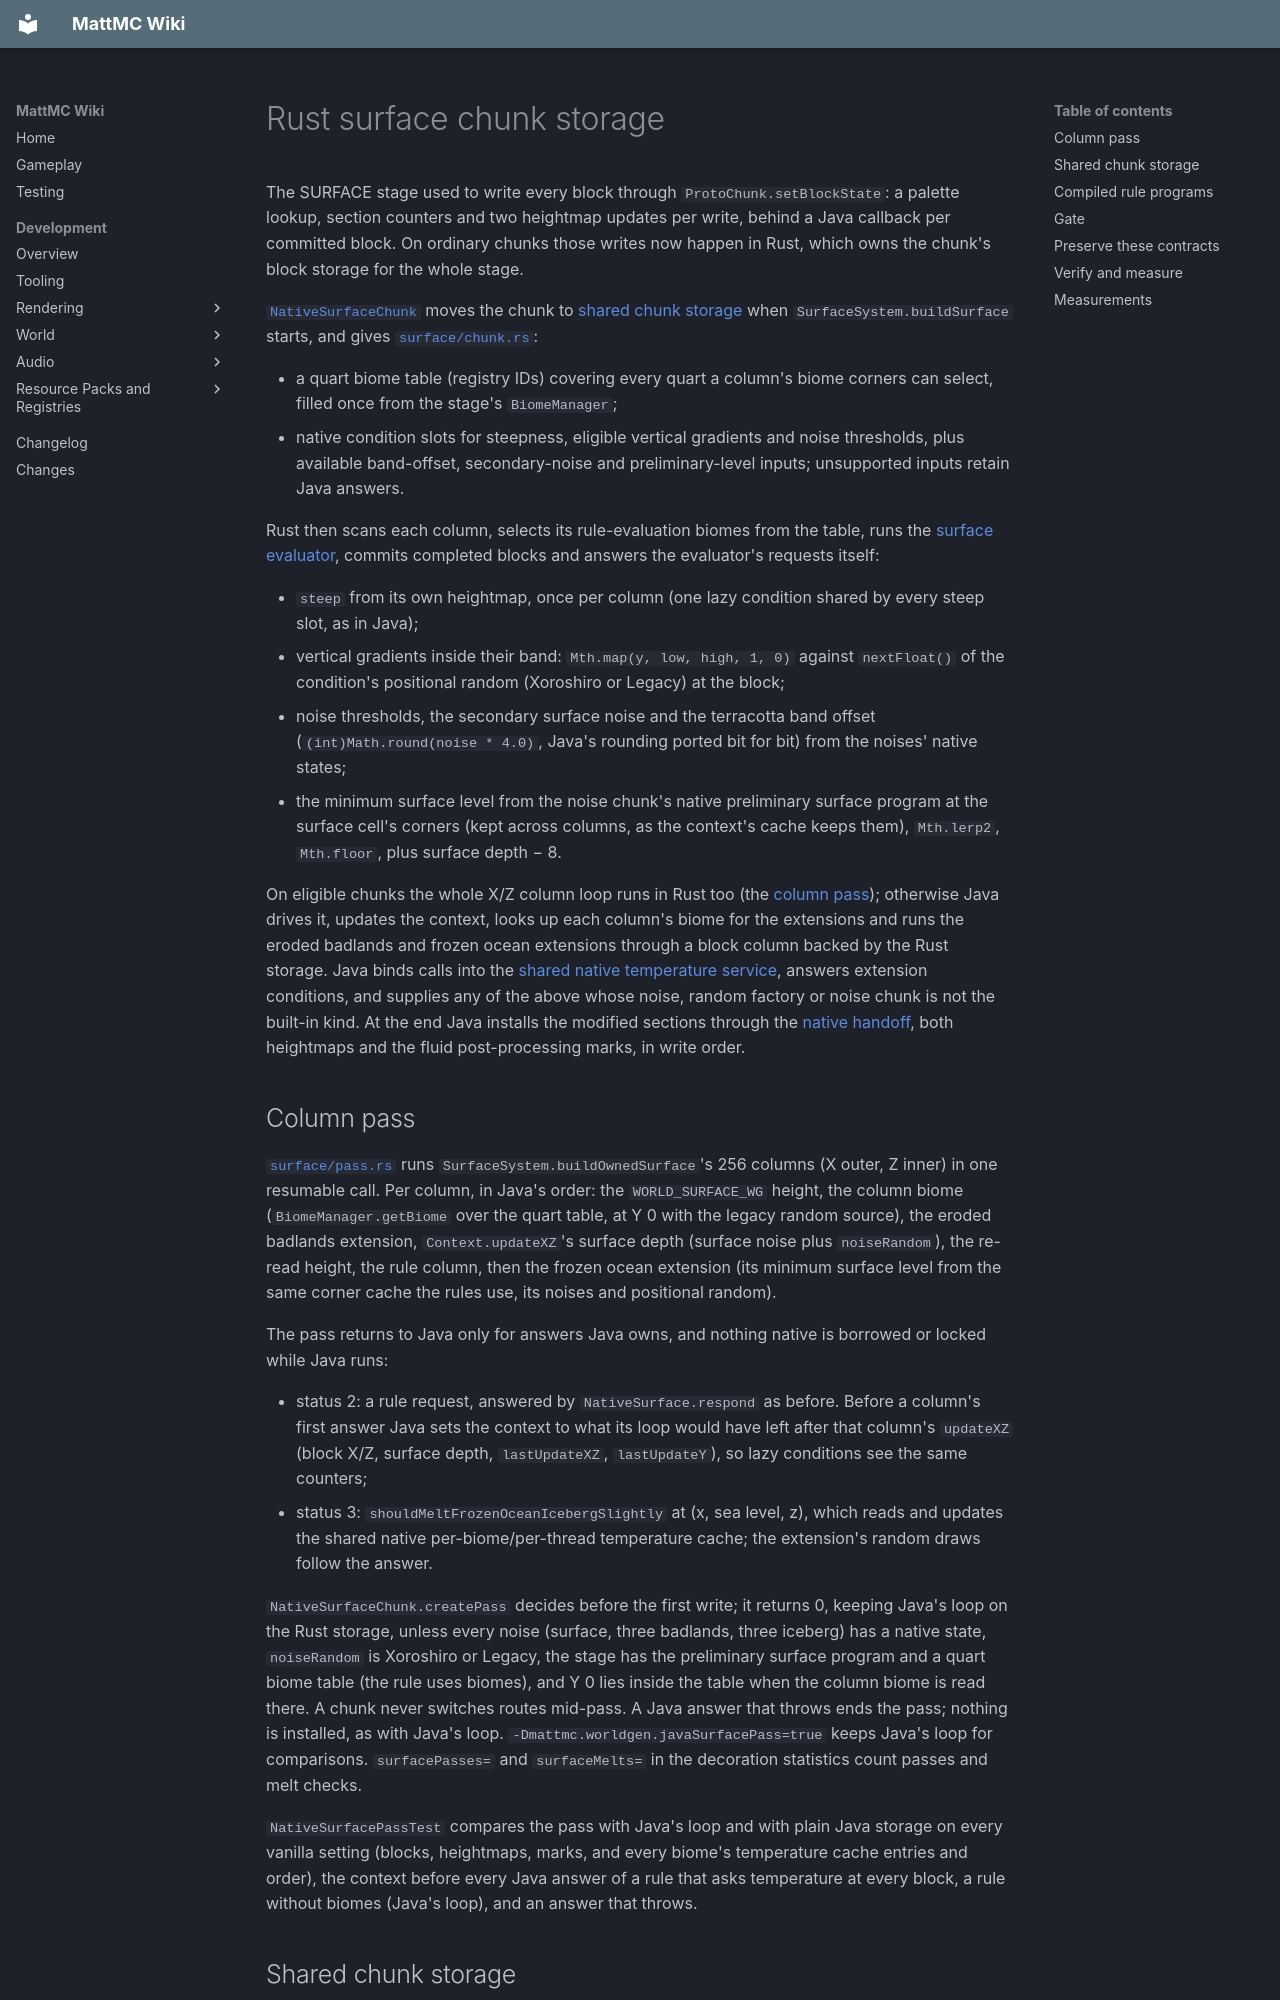

repository: HungLo2020/MattMC · page: development/world/levelgen/RUST-SURFACE-STORAGE/index.html · generator: mkdocs

# Rust surface chunk storage

The SURFACE stage used to write every block through `ProtoChunk.setBlockState`:
a palette lookup, section counters and two heightmap updates per write, behind
a Java callback per committed block. On ordinary chunks those writes now happen
in Rust, which owns the chunk's block storage for the whole stage.

[`NativeSurfaceChunk`](https://github.com/HungLo2020/MattMC/blob/master/src/main/java/net/minecraft/world/level/levelgen/NativeSurfaceChunk.java)
moves the chunk to [shared chunk storage](#shared-chunk-storage) when
`SurfaceSystem.buildSurface` starts, and gives
[`surface/chunk.rs`](https://github.com/HungLo2020/MattMC/tree/master/src/main/rust/world/level/levelgen/surface/chunk.rs):

- a quart biome table (registry IDs) covering every quart a column's biome
  corners can select, filled once from the stage's `BiomeManager`;
- native condition slots for steepness, eligible vertical gradients and noise
  thresholds, plus available band-offset, secondary-noise and preliminary-level
  inputs; unsupported inputs retain Java answers.

Rust then scans each column, selects its rule-evaluation biomes from the
table, runs the [surface evaluator](RUST-SURFACE.md), commits completed blocks
and answers the evaluator's requests itself:

- `steep` from its own heightmap, once per column (one lazy condition shared by
  every steep slot, as in Java);
- vertical gradients inside their band: `Mth.map(y, low, high, 1, 0)` against
  `nextFloat()` of the condition's positional random (Xoroshiro or Legacy) at
  the block;
- noise thresholds, the secondary surface noise and the terracotta band offset
  (`(int)Math.round(noise * 4.0)`, Java's rounding ported bit for bit) from
  the noises' native states;
- the minimum surface level from the noise chunk's native preliminary surface
  program at the surface cell's corners (kept across columns, as the context's
  cache keeps them), `Mth.lerp2`, `Mth.floor`, plus surface depth − 8.

On eligible chunks the whole X/Z column loop runs in Rust too (the
[column pass](#column-pass)); otherwise Java drives it, updates the context,
looks up each column's biome for the extensions and runs the eroded badlands
and frozen ocean extensions through a block column backed by the Rust storage.
Java binds calls into the [shared native temperature service](../biome/RUST-TEMPERATURE.md),
answers extension conditions, and supplies any of the above whose noise, random
factory or noise chunk is not the built-in kind. At the
end Java installs the modified sections through the
[native handoff](RUST-STAGE-HANDOFF.md), both heightmaps and the fluid
post-processing marks, in write order.

## Column pass

[`surface/pass.rs`](https://github.com/HungLo2020/MattMC/tree/master/src/main/rust/world/level/levelgen/surface/pass.rs)
runs `SurfaceSystem.buildOwnedSurface`'s 256 columns (X outer, Z inner) in one
resumable call. Per column, in Java's order: the `WORLD_SURFACE_WG` height,
the column biome (`BiomeManager.getBiome` over the quart table, at Y 0 with
the legacy random source), the eroded badlands extension, `Context.updateXZ`'s
surface depth (surface noise plus `noiseRandom`), the re-read height, the rule
column, then the frozen ocean extension (its minimum surface level from the
same corner cache the rules use, its noises and positional random).

The pass returns to Java only for answers Java owns, and nothing native is
borrowed or locked while Java runs:

- status 2: a rule request, answered by `NativeSurface.respond` as before.
  Before a column's first answer Java sets the context to what its loop
  would have left after that column's `updateXZ` (block X/Z, surface depth,
  `lastUpdateXZ`, `lastUpdateY`), so lazy conditions see the same counters;
- status 3: `shouldMeltFrozenOceanIcebergSlightly` at (x, sea level, z), which
  reads and updates the shared native per-biome/per-thread temperature cache; the extension's random draws
  follow the answer.

`NativeSurfaceChunk.createPass` decides before the first write; it returns 0,
keeping Java's loop on the Rust storage, unless every noise (surface,
three badlands, three iceberg) has a native state, `noiseRandom` is Xoroshiro
or Legacy, the stage has the preliminary surface program and a quart biome
table (the rule uses biomes), and Y 0 lies inside the table when the column
biome is read there. A chunk never switches routes mid-pass. A Java answer
that throws ends the pass; nothing is installed, as with Java's loop.
`-Dmattmc.worldgen.javaSurfacePass=true` keeps Java's loop for comparisons.
`surfacePasses=` and `surfaceMelts=` in the decoration statistics count
passes and melt checks.

`NativeSurfacePassTest` compares the pass with Java's loop and with plain Java
storage on every vanilla setting (blocks, heightmaps, marks, and every biome's
temperature cache entries and order), the context before every Java answer of
a rule that asks temperature at every block, a rule without biomes (Java's
loop), and an answer that throws.
